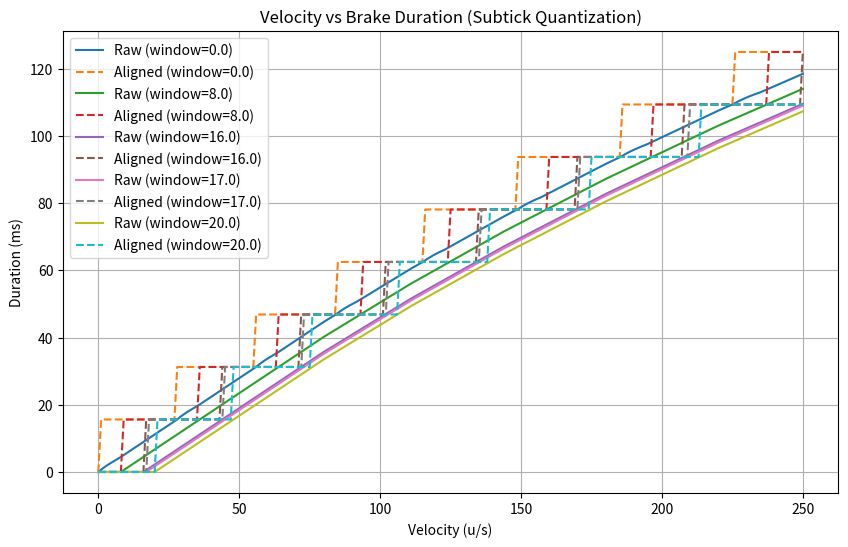

Recreate this plot in Python. (Note: this script raises an exception after producing the figure.)
import numpy as np
import matplotlib.pyplot as plt
import os

RC_PHYS_FRICTION = 5.2
RC_PHYS_STOP_SPEED = 80.0
RC_PHYS_MAX_SPEED = 250.0
RC_PHYS_ACCELERATE = 5.5
DT = 15.625 / 1000.0

def simulate_stop(vx, vy, mode, window):
    cur_vx = vx
    cur_vy = vy
    wish_x = -1.0
    wish_y = 0.0
    if mode == 1: wish_y = 1.0
    elif mode == 2: wish_y = -1.0
    elif mode == 3: wish_y = -1.0 if vy > 0 else 1.0
    
    w_mag = np.sqrt(wish_x**2 + wish_y**2)
    if w_mag > 0.001:
        wish_x /= w_mag
        wish_y /= w_mag
        
    ticks = 0
    prev_vx = cur_vx
    
    while ticks < 100:
        if cur_vx <= window:
            break
            
        prev_vx = cur_vx
        speed = np.sqrt(cur_vx**2 + cur_vy**2)
        
        control = RC_PHYS_STOP_SPEED if speed < RC_PHYS_STOP_SPEED else speed
        drop = control * RC_PHYS_FRICTION * DT
        newspeed = max(0, speed - drop)
        f_scale = (newspeed / speed) if speed > 0 else 0
        
        f_vx = cur_vx * f_scale
        f_vy = cur_vy * f_scale
        
        currentspeed = f_vx * wish_x + f_vy * wish_y
        addspeed = RC_PHYS_MAX_SPEED - currentspeed
        
        if addspeed > 0:
            accelspeed = min(addspeed, RC_PHYS_ACCELERATE * DT * RC_PHYS_MAX_SPEED)
            f_vx += accelspeed * wish_x
            f_vy += accelspeed * wish_y
            
        cur_vx = f_vx
        cur_vy = f_vy
        ticks += 1
        
    exact_ticks = float(ticks)
    if ticks > 0 and cur_vx <= window and prev_vx > window:
        fraction = (prev_vx - window) / (prev_vx - cur_vx)
        exact_ticks = (ticks - 1) + fraction
        
    return exact_ticks

def get_aligned_ms(pure_ms):
    return np.ceil(pure_ms / 15.625) * 15.625

def generate_report():
    velocities = np.linspace(0, 250, 251)
    
    # 1. Curve for different windows
    plt.figure(figsize=(10, 6))
    for win in [0.0, 8.0, 16.0, 17.0, 20.0]:
        pure_times = []
        aligned_times = []
        for v in velocities:
            exact = simulate_stop(v, 0, 0, win)
            pure_ms = exact * 15.625
            aligned_ms = get_aligned_ms(pure_ms)
            pure_times.append(pure_ms)
            aligned_times.append(aligned_ms)
            
        plt.plot(velocities, pure_times, label=f'Raw (window={win})')
        plt.plot(velocities, aligned_times, linestyle='--', label=f'Aligned (window={win})')
        
    plt.title('Velocity vs Brake Duration (Subtick Quantization)')
    plt.xlabel('Velocity (u/s)')
    plt.ylabel('Duration (ms)')
    plt.legend()
    plt.grid(True)
    plt.savefig('scratch/braking_curve.png')
    
    # 2. Release-window sensitivity graph for v=250
    windows = np.linspace(0, 30, 300)
    pure_w = []
    aligned_w = []
    for w in windows:
        exact = simulate_stop(250.0, 0, 0, w)
        pure_ms = exact * 15.625
        aligned_ms = get_aligned_ms(pure_ms)
        pure_w.append(pure_ms)
        aligned_w.append(aligned_ms)
        
    plt.figure(figsize=(10, 6))
    plt.plot(windows, pure_w, label='Raw pureDurMs')
    plt.plot(windows, aligned_w, label='Aligned bucketMs', linestyle='--')
    plt.title('Release Window Sensitivity (Velocity = 250)')
    plt.xlabel('Release Velocity Window (u/s)')
    plt.ylabel('Duration (ms)')
    plt.axvline(x=17.0, color='r', linestyle=':', label='Breakthrough (17.0)')
    plt.legend()
    plt.grid(True)
    plt.savefig('scratch/window_sensitivity.png')

if __name__ == '__main__':
    generate_report()
    print("Python simulator finished generating reports.")
